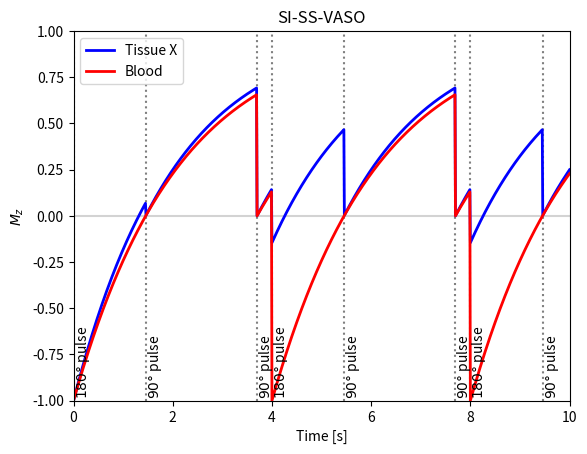
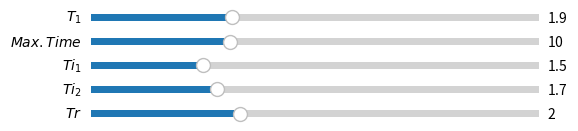

Source code (Python) for these figures, in order:
"""Interactive SS-SI-VASO (Slice Selective Slab Inversion Vascular Space 
Occupancy) longitudinal magnetization (M_z) simulation.

References
---------
- [Renzo Huber's PhD Thesis Fig. 3.2 Panel C Page 47.] Mapping Human Brain 
Activity by Functional Magnetic Resonance Imaging of Blood Volume. 2014. Der 
Fakultät für Physik und Geowissenschaften der Universität Leipzig eingereichte

- [Also see] Huber, L., Ivanov, D., Krieger, S.N., Streicher, M.N., Mildner, 
T., Poser, B.A., Möller, H.E., Turner, R., 2014. Slab-selective, BOLD-corrected
VASO at 7 Tesla provides measures of cerebral blood volume reactivity with high
signal-to-noise ratio. Magnetic Resonance in Medicine 72, 137–148.
https://doi.org/10.1002/mrm.24916

- [Might be useful to see as well] Akbari, A., Bollmann, S., Ali, T.S., 
Barth, M., 2022. Modelling the depth-dependent VASO and BOLD responses in human
primary visual cortex. Human Brain Mapping hbm.26094. 
https://doi.org/10.1002/hbm.26094

"""
import numpy as np
import matplotlib.pyplot as plt
from matplotlib.widgets import Slider


# =============================================================================
# Functions that will be put into the library
# =============================================================================
def Mz(time, M0_equi, M0_init, FA_rad, T1):
    """Longitudinal magnetization."""
    return M0_equi - (M0_equi - M0_init * np.cos(FA_rad)) * np.exp(-time/T1)


def compute_SS_SI_VASO_Mz_signal(time, T1, Tr, Ti1, Ti2, mode_nonblood=False):
    """Compute VASO Mz signal."""
    signal = np.zeros(time.shape)
    M0_equi = 1.  # This never changes
    M0_init = 1.

    # Prepare condition array
    cond = np.full(time.shape, 3)
    idx2 = time % (Tr*2) < (Ti2+Tr)  # Stages after 180 deg pulse
    idx1 = time % (Tr*2) < Ti1  # Stages after the first 90 deg pulse
    cond[idx2] = 2
    cond[idx1] = 1
    for i, t in enumerate(time):
        t %= 2*Tr
        # ---------------------------------------------------------------------
        # Handle first signal separately
        # ---------------------------------------------------------------------
        if i == 0:
            signal[i] = Mz(time=t, M0_equi=M0_equi, M0_init=M0_init,
                           FA_rad=np.deg2rad(180), T1=T1)
        # ---------------------------------------------------------------------
        # After 180 degree pulse
        # ---------------------------------------------------------------------
        elif cond[i] == 1:
            if mode_nonblood:
                if cond[i] != cond[i-1]:  # Update M0 upon condition switch
                    M0_init = Mz(time=Tr-Ti2, M0_equi=M0_equi, M0_init=M0_init,
                                 FA_rad=np.deg2rad(90), T1=T1)
            signal[i] = Mz(time=t, M0_equi=M0_equi, M0_init=M0_init,
                           FA_rad=np.deg2rad(180), T1=T1)
        # ---------------------------------------------------------------------
        # After the first 90 degree pulse
        # ---------------------------------------------------------------------
        elif cond[i] == 2:
            signal[i] = Mz(time=t-Ti1, M0_equi=M0_equi, M0_init=M0_init,
                           FA_rad=np.deg2rad(90), T1=T1)
        # ---------------------------------------------------------------------
        # After the second 90 degree pulse
        # ---------------------------------------------------------------------
        else:
            signal[i] = Mz(time=t-Tr-Ti2, M0_equi=M0_equi, M0_init=M0_init,
                           FA_rad=np.deg2rad(90), T1=T1)
    return signal


def plot_SS_SI_VASO_Mz_signal(ax, max_time, T1_ref, T1, Tr, Ti1, Ti2):
    """Protocol to plot VASO longitudinal magnetization."""
    time = np.linspace(0, max_time, 1001)
    signal1 = compute_SS_SI_VASO_Mz_signal(time, T1, Tr, Ti1, Ti2,
                                           mode_nonblood=True)
    signal2 = compute_SS_SI_VASO_Mz_signal(time, T1_ref, Tr, Ti1, Ti2,
                                           mode_nonblood=False)

    ax.cla()
    ax.plot(time, signal1, lw=2, color="blue")
    ax.plot(time, signal2, lw=2, color="red")

    ax.set_title("SI-SS-VASO")
    ax.set_xlabel("Time [s]")
    ax.set_ylabel(r"$M_z$")
    ax.set_xlim([0, max_time])
    ax.set_ylim([-1, 1])
    ax.legend(['Tissue X', 'Blood'], loc="upper left")

    # -------------------------------------------------------------------------
    # Horizontal lines
    ax.hlines([0], 0, max_time, linestyle='solid', color='lightgray', zorder=0)

    # Vertical lines
    trans = ax.get_xaxis_transform()

    event_180deg = np.arange(0, max_time, 2*Tr)
    ax.vlines(event_180deg, -1, 1, linestyle=':', color='gray', zorder=0)
    for x in event_180deg:
        ax.text(x, 0.02, r"$180\degree$ pulse", rotation=90, transform=trans)

    event_90deg_1 = np.arange(Ti1, max_time, 2*Tr)
    for x in event_90deg_1:
        ax.text(x, 0.02, r"$90\degree$ pulse", rotation=90, transform=trans)
    ax.vlines(event_90deg_1, -1, 1, linestyle=':', color='gray', zorder=0)

    event_90deg_2 = np.arange(Tr+Ti2, max_time, 2*Tr)
    for x in event_90deg_2:
        ax.text(x, 0.02, r"$90\degree$ pulse", rotation=90, transform=trans)
    ax.vlines(event_90deg_2, -1, 1, linestyle=':', color='gray', zorder=0)


def update(val):
    """Update plot data after each slider interaction."""
    T1 = sT1.val
    max_time = sTime.val
    Ti1 = sTi1.val
    Ti2 = sTi2.val
    Tr = sTr.val

    plot_SS_SI_VASO_Mz_signal(ax1, max_time, T1_ref=T1b, T1=T1, Tr=Tr,
                              Ti1=Ti1, Ti2=Ti2)
    fig1.canvas.draw_idle()


# =============================================================================
# Initial parameters (direct translation of gnuplot conditions)
# =============================================================================
T1gm = 1.9
T1b = 2.1  # steady state blood

Ti1 = 1.45561
Ti2 = 1.7
Tr = 2.

max_time = 5 * Tr
time = np.linspace(0, max_time, 1001)

# =============================================================================
# Plotting
# =============================================================================
# Prepare figure
fig1, (ax1) = plt.subplots(1, 1)
plot_SS_SI_VASO_Mz_signal(ax1, max_time, T1_ref=T1b, T1=T1gm, Tr=Tr,
                          Ti1=Ti1, Ti2=Ti2)

# -----------------------------------------------------------------------------
# Sliders
# -----------------------------------------------------------------------------
fig2 = plt.figure()
axcolor = 'lightgoldenrodyellow'

# [left, bottom, width, height]
axT1 = plt.axes([0.15, 0.9, 0.70, 0.03], facecolor=axcolor)
axTime = plt.axes([0.15, 0.85, 0.70, 0.03], facecolor=axcolor)
axTi1 = plt.axes([0.15, 0.80, 0.70, 0.03], facecolor=axcolor)
axTi2 = plt.axes([0.15, 0.75, 0.70, 0.03], facecolor=axcolor)
axTr = plt.axes([0.15, 0.70, 0.70, 0.03], facecolor=axcolor)

sT1 = Slider(axT1, r"$T_1$", 0, 6.0, valinit=T1gm, valstep=0.1)
sTime = Slider(axTime, r"$Max. Time$", 1, 30, valinit=max_time, valstep=0.5)
sTi1 = Slider(axTi1, r"$Ti_1$", 0, 6.0, valinit=Ti1, valstep=0.1)
sTi2 = Slider(axTi2, r"$Ti_2$", 0, 6.0, valinit=Ti2, valstep=0.1)
sTr = Slider(axTr, r"$Tr$", 0, 6.0, valinit=Tr, valstep=0.1)

sT1.on_changed(update)
sTime.on_changed(update)
sTi1.on_changed(update)
sTi2.on_changed(update)
sTr.on_changed(update)

plt.show()
